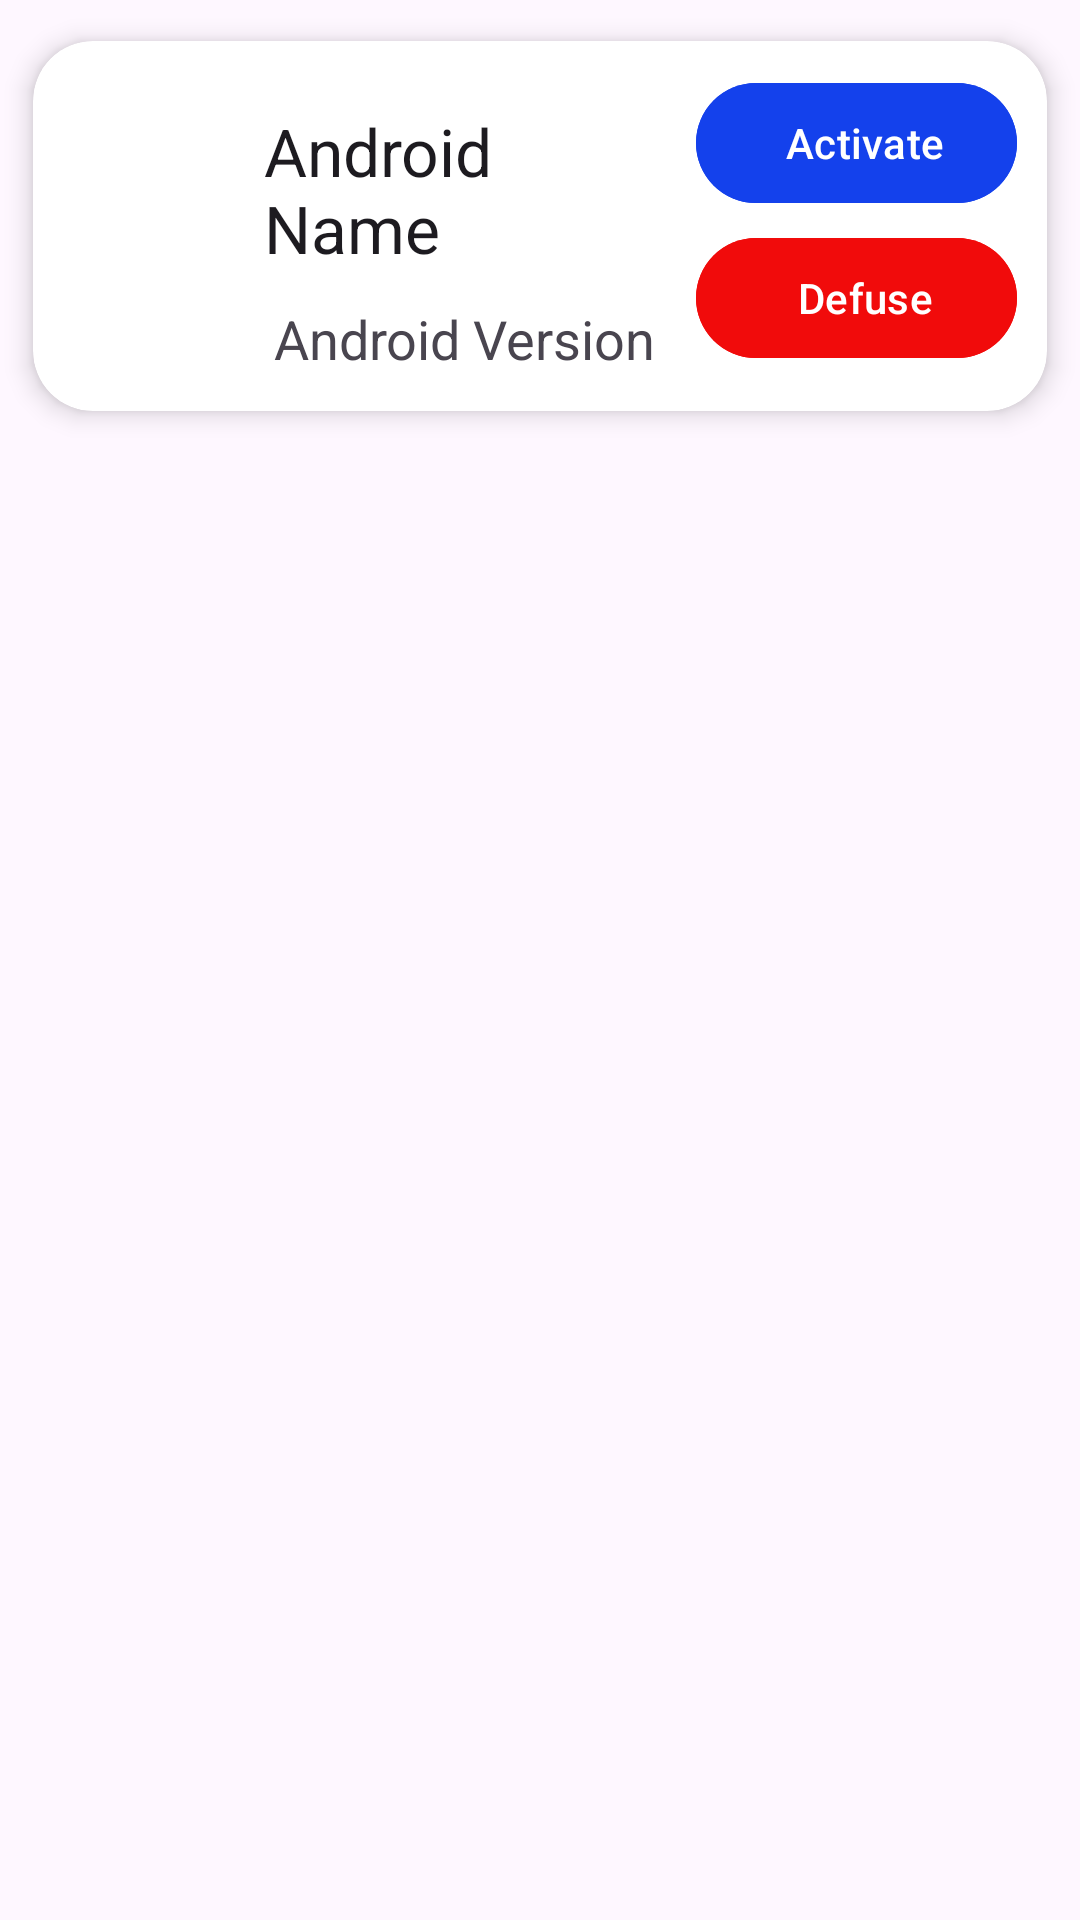

Layout XML and referenced resources for this Android screen:
<!-- AndroidManifest.xml: application theme Base.Theme.FindThem -->
<!-- res/layout/card_view_mqtt.xml -->
<?xml version="1.0" encoding="utf-8"?>
<LinearLayout xmlns:android="http://schemas.android.com/apk/res/android"
    android:layout_width="match_parent"
    android:layout_height="wrap_content"
    xmlns:app="http://schemas.android.com/apk/res-auto"
    android:orientation="vertical"
    android:tag="cards main container">
    <androidx.cardview.widget.CardView xmlns:card_view="https://schemas.android.com/apk/res-auto"
        android:id="@+id/cardViewMqtt"
        android:layout_width="match_parent"
        android:layout_height="wrap_content"
        card_view:cardBackgroundColor="@color/white"
        app:cardCornerRadius="20dp"
        app:cardElevation="5dp"
        app:cardUseCompatPadding="true">
        <LinearLayout
            android:id="@+id/LYCV"
            android:layout_width="match_parent"
            android:layout_height="wrap_content"
            android:orientation="horizontal"
            >
            <ImageView
                android:id="@+id/imageViewRegistered"
                android:tag="image_tag"
                android:layout_width="0dp"
                android:layout_height="wrap_content"
                android:layout_margin="5dp"
                android:layout_weight="1"
                android:src="@drawable/ic_launcher_background"/>
            <LinearLayout
                android:layout_width="0dp"
                android:layout_height="wrap_content"
                android:layout_marginTop="12dp"
                android:layout_marginBottom="12dp"
                android:layout_weight="2"
                android:orientation="vertical"
                >
                <TextView
                    android:id="@+id/textViewName"
                    android:layout_width="wrap_content"
                    android:layout_height="wrap_content"
                    android:layout_gravity="center_horizontal"
                    android:layout_marginTop="10dp"
                    android:text="Android Name"
                    android:textAppearance="?android:attr/textAppearanceLarge"/>
                <TextView
                    android:id="@+id/textViewDescription"
                    android:layout_width="wrap_content"
                    android:layout_height="wrap_content"
                    android:layout_gravity="center_horizontal"
                    android:layout_marginTop="10dp"
                    android:text="Android Version"
                    android:textAppearance="?android:attr/textAppearanceMedium"/>
            </LinearLayout>
            <androidx.constraintlayout.widget.ConstraintLayout
                android:layout_width="wrap_content"
                android:layout_height="match_parent"
                android:orientation="vertical"
                android:layout_margin="10dp"
                android:textAlignment="center">
                <com.google.android.material.button.MaterialButton
                    android:id="@+id/btnActivate"
                    android:layout_width="wrap_content"
                    android:layout_height="wrap_content"
                    android:paddingStart="30dp"
                    app:layout_constraintStart_toStartOf="parent"
                    app:layout_constraintTop_toTopOf="parent"
                    app:layout_constraintEnd_toEndOf="parent"
                    app:layout_constraintBottom_toTopOf="@id/btnDelete"
                    android:text="Activate"
                    android:backgroundTint="#1441EC"/>
                <com.google.android.material.button.MaterialButton
                    android:id="@+id/btnDefuse"
                    android:layout_width="@id/btnActivate"
                    android:layout_height="wrap_content"
                    android:paddingStart="30dp"
                    app:layout_constraintStart_toStartOf="parent"
                    app:layout_constraintTop_toBottomOf="@id/btnActivate"
                    app:layout_constraintEnd_toEndOf="parent"
                    app:layout_constraintBottom_toBottomOf="parent"
                    android:text="Defuse"
                    android:backgroundTint="#F10B0B"/>
            </androidx.constraintlayout.widget.ConstraintLayout>
        </LinearLayout>
    </androidx.cardview.widget.CardView>
</LinearLayout>
<!-- resources referenced by this layout -->
<resources>
  <color name="white">#fff</color>
  <style name="Base.Theme.FindThem" parent="Theme.Material3.DayNight.NoActionBar">
          
          <item name="colorPrimary">@color/my_primary</item>
          <item name="colorPrimaryVariant">@color/my_primary</item>
          <item name="colorOnPrimary">@color/white</item>
          
          <item name="colorSecondary">@color/my_secondary</item>
          <item name="colorSecondaryVariant">@color/my_secondary</item>
          <item name="colorOnSecondary">@color/black</item>
          
          <item name="android:statusBarColor">#00000000</item>
          
      </style>
  <color name="my_primary">#5E35B1</color>
  <color name="my_secondary">#673AB7</color>
  <color name="black">#000</color>
</resources>
